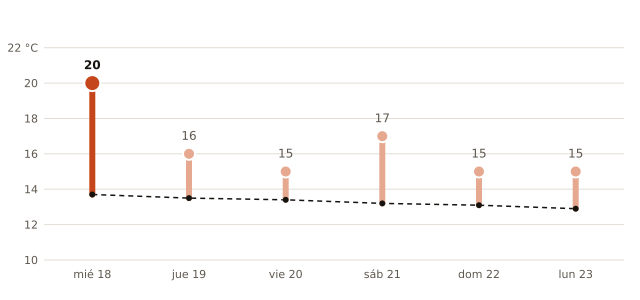

Source data for this figure (header and first rows):
fecha, máxima_prevista_C, máxima_normal_1991_2020_C
2026-11-18, 20, 13.7
2026-11-19, 16, 13.5
2026-11-20, 15, 13.4
2026-11-21, 17, 13.2
2026-11-22, 15, 13.1
2026-11-23, 15, 12.9
